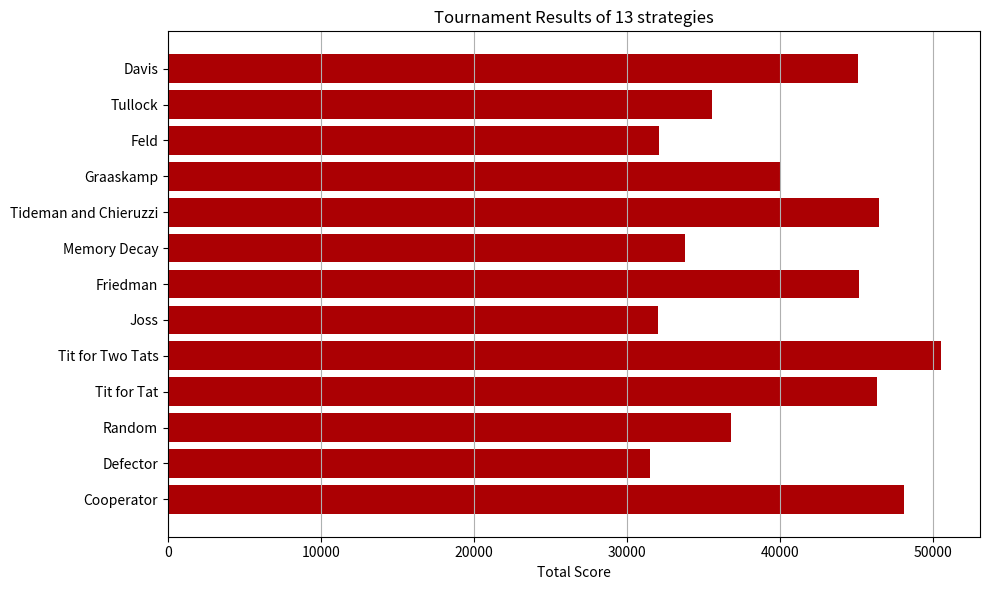

Here is the Python script that generated this plot:
import random
import matplotlib.pyplot as plt
from scipy.stats import chisquare

### Points system instead of years in prison as it is most logical to want as many points as possible than prison years. Thus the table is reversed.
payoff_matrix = {
    ("Cooperate", "Cooperate"): (3, 3),
    ("Cooperate", "Defect"): (0, 5),
    ("Defect", "Cooperate"): (5, 0),
    ("Defect", "Defect"): (1, 1),
}

# Function for simulating one round.
def simulate_round(A_choice, B_choice):
    return payoff_matrix[(A_choice, B_choice)]
    
### Strategies
# Always Cooperate
def strat_cooperator(opponentMoveHistory=None, selfMoveHistory=None):
    return "Cooperate"

# Always Defect
def strat_defector(opponentMoveHistory=None, selfMoveHistory=None):
    return "Defect"

# Randomize the outcome
def strat_random(opponentMoveHistory=None, selfMoveHistory=None):
    return random.choice(["Cooperate", "Defect"])

# Start with cooperating, then copy the opponent's last move.
def strat_titfortat(opponentMoveHistory=None, selfMoveHistory=None):
    if opponentMoveHistory is None or len(opponentMoveHistory) < 1:
        return "Cooperate"
    
    # Check the last move from the opponent
    if opponentMoveHistory[-1] == "Defect":
        return "Defect"

    return "Cooperate"

# Cooperate but tolerate two defects before defecting. Alt. Tit for Two Tats
def strat_titfortwotats(opponentMoveHistory=None, selfMoveHistory=None):
    if opponentMoveHistory is None or len(opponentMoveHistory) < 2:
        return "Cooperate"
    
    # Check the last two moves of the opponent
    if opponentMoveHistory[-1] == "Defect" and opponentMoveHistory[-2] == "Defect":
        return "Defect"

    return "Cooperate"

# Tit for tat but there's a chance to test your opponent by doing the opposite move
def strat_joss(opponentMoveHistory=None, selfMoveHistory=None):
    if len(opponentMoveHistory) < 1:  # First round, no previous moves
        return "Cooperate"

    # Introduce a small chance of doing the opposite of the opponent’s last move
    if random.random() < 0.1:
        return "Defect" if opponentMoveHistory[-1] == "Cooperate" else "Defect"
    
    # Otherwise, copy the opponent's last move
    return opponentMoveHistory[-1]

# Cooperate until the opponent has defected, then defect forever.
def strat_friedman(opponentMoveHistory=None, selfMoveHistory=None):
    if strat_friedman.hasDefected:
        return "Defect"

    if opponentMoveHistory.count("Defect") > 0:
        strat_friedman.hasDefected = True
        return "Defect"
    
    return "Cooperate"    

# Initialize Friedman-specific variables
strat_friedman.hasDefected = False

def strat_davis(opponentMoveHistory=None, selfMoveHistory=None):
    if len(opponentMoveHistory) < 10:
        return "Cooperate"

    if opponentMoveHistory.count("Defect") > 0:
        return "Defect"
    
    return "Cooperate"

# Tit for tat the first 15 rounds. Calculate a net cooperation score where Cooperation: 1 and Defection: -2. If the net cooperation score (NCS) < 0, defect.
# Also have a chance to alter the memory of the opponent's past moves and a chance to delete the memory
def strat_memoryDecay(opponentMoveHistory=None, selfMoveHistory=None):
    if opponentMoveHistory is None:
        opponentMoveHistory = []

    round_num = len(opponentMoveHistory)

    NCS_THRESHOLD = 0  # Defect if NCS is below this value
    MEMORY_ALTER_PROB = 0.1  # 5% chance of altering memory
    MEMORY_DELETE_PROB = 0.05  # 5% chance of deleting memory
    TIT_FOR_TAT_ROUNDS = 15  # First 15 rounds as Tit for Tat

    def calculate_ncs(opponent_moves):
        return sum(1 if move == "Cooperate" else -2 for move in opponent_moves)
    
    for i in range(round_num):
        if random.random() < MEMORY_ALTER_PROB:
            opponentMoveHistory[i] = "Defect" if opponentMoveHistory[i] == "Cooperate" else "Cooperate"

    opponentMoveHistory = [move for move in opponentMoveHistory if random.random() >= MEMORY_DELETE_PROB]
    
    if round_num <= TIT_FOR_TAT_ROUNDS:
        if opponentMoveHistory is None or len(opponentMoveHistory) < 1:
            return "Cooperate"
    
        # Check the last two moves of the opponent
        if opponentMoveHistory[-1] == "Defect":
            return "Defect"

        return "Cooperate"

    # After 15 rounds: calculate NCS and adjust strategy
    if round_num > TIT_FOR_TAT_ROUNDS:
        ncs = calculate_ncs(opponentMoveHistory)
        #print(ncs)
        if ncs < NCS_THRESHOLD:
            return "Defect"
        else:
            return "Cooperate"

# Cooperate first two moves. After the first two moves, alternate based on a probability that increases with opponent's cooperation
def strat_tideman_chieruzzi(opponentMoveHistory, selfMoveHistory=None):
    round_num = len(opponentMoveHistory)
    num_rounds = 200

    if round_num <= 1:
        strat_tideman_chieruzzi.retaliation_count = 0
        strat_tideman_chieruzzi.consecutive_opponent_defections = 0
        strat_tideman_chieruzzi.last_fresh_start = -20 # 20 rounds ago
        return "Cooperate"


    # Track the opponent’s defections
    if opponentMoveHistory[-1] == "Defect":
        strat_tideman_chieruzzi.consecutive_opponent_defections += 1
    else:
        strat_tideman_chieruzzi.consecutive_opponent_defections = 0

     # Increase retaliation count based on opponent's defection streaks
    if strat_tideman_chieruzzi.consecutive_opponent_defections == 2:
        strat_tideman_chieruzzi.retaliation_count += 1

    # Retaliate by defecting based on the current retaliation count
    if strat_tideman_chieruzzi.retaliation_count > 0:
        strat_tideman_chieruzzi.retaliation_count -= 1
        return "Defect"

    # Check if a 'fresh start' is necessary
    if (strat_tideman_chieruzzi.consecutive_opponent_defections == 0 and 
        round_num - strat_tideman_chieruzzi.last_fresh_start >= 20 and 
        num_rounds - round_num >= 10):

        # Check for 3.0 standard deviations away from a random distribution of defections
        coop_count = opponentMoveHistory.count("Cooperate")
        defect_count = opponentMoveHistory.count("Defect")
        chi2_stat, p_val = chisquare([coop_count, defect_count])

        # Fresh start criteria based on chi-squared test
        if chi2_stat >= 9:  # Approx. 3.0 standard deviations from random
            strat_tideman_chieruzzi.last_fresh_start = round_num
            return "Cooperate"  # Start with two cooperations


    # Defect on the last two moves
    if round_num >= num_rounds - 2:
        return "Defect"

    # Otherwise, play Tit-for-Tat (mirror the opponent’s last move)
    if opponentMoveHistory[-1] == "Cooperate":
        return "Cooperate"
    else:
        return "Defect"

# Initialize strategy-specific variables
strat_tideman_chieruzzi.retaliation_count = 0
strat_tideman_chieruzzi.consecutive_opponent_defections = 0
strat_tideman_chieruzzi.last_fresh_start = -20  # Track fresh start timing

# Play 50 rounds of tit for tat, defect on the 51st round. Then check if opponent is choosing randomly or tit for tat. 
# Defect if opponent chooses random, tit for tat if tit for tat, otherwise defect every 5 to 15th round.
def strat_graaskamp(opponentMoveHistory=None, selfMoveHistory=None):
    round_num = len(opponentMoveHistory)

    # Tit-for-Tat for the first 50 rounds
    if round_num <= 50:
        if opponentMoveHistory is None or round_num < 1:
            return "Cooperate"
    
        # Check the last two moves of the opponent
        if opponentMoveHistory[-1] == "Defect":
            return "Defect"

        return "Cooperate"
    # Defect on round 51
    if round_num == 51:
        return "Defect"

    # Tit-for-Tat for 5 more rounds (rounds 52-56)
    if 12 <= round_num <= 56:
        # Check the last two moves of the opponent
        if opponentMoveHistory[-1] == "Defect":
            return "Defect"

        return "Cooperate"

    # After round 56, check if opponent is random using chi-squared test
    if round_num == 57:
        # Perform chi-squared test on the opponent's history
        coop_count = opponentMoveHistory.count("Cooperate")
        defect_count = opponentMoveHistory.count("Defect")
        
        if coop_count + defect_count > 0:
            chi2_stat, p_val = chisquare([coop_count, defect_count])

            # If p-value is high, opponent might be random, defect for rest of the game
            if p_val > 0.1:
                strat_graaskamp.random_opponent_detected = True
        #print(p_val)
        # Check if opponent is playing Tit-for-Tat
        if opponentMoveHistory[-3:] == selfMoveHistory[-4:-1]:
            
            strat_graaskamp.tit_for_tat_detected = True
        #print(f" random: {strat_graaskamp.random_opponent_detected}")
        #print(f" Tit4tat: {strat_graaskamp.tit_for_tat_detected}")
    
    # If random opponent detected, defect forever
    if strat_graaskamp.random_opponent_detected:
        return "Defect"

    # If Tit-for-Tat detected, play Tit-for-Tat
    if strat_graaskamp.tit_for_tat_detected:
        if opponentMoveHistory[-1] == "Defect":
            return "Defect"

        return "Cooperate"

    # Otherwise cooperate and randomly defect every 5 to 15 moves
    if round_num > 57 and strat_graaskamp.defect_counter == 0:
        strat_graaskamp.defect_counter = random.randint(5, 15)

    strat_graaskamp.defect_counter -= 1

    if strat_graaskamp.defect_counter == 0:
        return "Defect"

    return "Cooperate"

# Initialize Graaskamp-specific variables
strat_graaskamp.random_opponent_detected = False
strat_graaskamp.tit_for_tat_detected = False
strat_graaskamp.defect_counter = 0

# Play tit for tat but calculate the opponent's cooperation probability, which decreases over time.
def strat_feld(opponentMoveHistory=None, selfMoveHistory=None):
    round_num = len(opponentMoveHistory)


    # Tit for tat implementation    
    if opponentMoveHistory is None or len(opponentMoveHistory) < 1:
        return "Cooperate"
    
    # Check the last move from the opponent
    if opponentMoveHistory[-1] == "Defect":
        return "Defect"

    # Calculation of cooperation probability
    prob_cooperate = max(1 - (round_num / 200), 0.5)

    # Randomly choose to cooperate based on the calculated probability
    if random.random() < prob_cooperate:
        return "Cooperate"
    else:
        return "Defect"

# Cooperate for 11 rounds, then calculate the opponent's cooperation rate over the last 10 rounds. 
# Then, calculate the cooperation rate as 10% less than the opponent's cooperation rate
def strat_tullock(opponentMoveHistory=None, selfMoveHistory=None):
    round_num = len(opponentMoveHistory)

    if round_num <= 11:
        return "Cooperate"  # Cooperate for the first 11 rounds

    # Calculation of the opponent's cooperation rate
    if round_num > 11:
        last_10_moves = opponentMoveHistory[-10:]
        coop_count = last_10_moves.count("Cooperate")

        # Final calculation of cooperation rate
        prob_cooperate = max(0, (coop_count / 10) - 0.1)

        # Randomly choose to cooperate based on the calculated probability
        if random.random() < prob_cooperate:
            return "Cooperate"
        else:
            return "Defect"

# Let the user be a player. Mainly used for debugging and not the tournament as a human would not want to play 1000 rounds. 
def strat_human(opponentMoveHistory=None, selfMoveHistory=None):
    while True:
        choice = input("Defect or Cooperate: ").lower()

        if choice.find("d") != -1:
            print("You chose to Defect")
            return "Defect"

        elif choice.find("c") != -1:
            print("You chose to Cooperate")
            return "Cooperate"
        else:
            print(f"'{choice}' is invalid, try again.")

# Small function that will ensure strategies with special variables works every simulation.
def reset_strategies():
    strat_friedman.hasDefected = False

    strat_tideman_chieruzzi.retaliation_count = 0
    strat_tideman_chieruzzi.consecutive_opponent_defections = 0
    strat_tideman_chieruzzi.last_fresh_start = -2
    
    strat_graaskamp.random_opponent_detected = False
    strat_graaskamp.tit_for_tat_detected = False
    strat_graaskamp.defect_counter = 0

# Define strategies in an array
strategies = [
    strat_cooperator,
    strat_defector,
    strat_random,
    strat_titfortat,
    strat_titfortwotats,
    strat_joss,
    strat_friedman,
    strat_memoryDecay,
    strat_tideman_chieruzzi,
    strat_graaskamp,
    strat_feld,
    strat_tullock,
    strat_davis,
]

strategy_names = [
    "Cooperator",
    "Defector",
    "Random",
    "Tit for Tat",
    "Tit for Two Tats",
    "Joss",
    "Friedman",
    "Memory Decay",
    "Tideman and Chieruzzi",
    "Graaskamp",
    "Feld",
    "Tullock",
    "Davis"
]

# simulate_match() simulates a match between 2 strategies
def simulate_match(A_strategy, B_strategy, num_rounds):
    reset_strategies()

    A_score = 0
    B_score = 0
    A_move_history = []
    B_move_history = []

    for _ in range(num_rounds):
        A_choice = A_strategy(B_move_history, A_move_history)
        B_choice = B_strategy(A_move_history, B_move_history)

        # Ensure that choices are valid strings and not lists or other structures
        if isinstance(A_choice, list):  # If a list sneaks in, take the first element
            A_choice = A_choice[0] if A_choice else "Cooperate"
        if isinstance(B_choice, list):
            B_choice = B_choice[0] if B_choice else "Cooperate"

        #print(f"A choice: {A_choice}")
        #print(f"B choice: {B_choice}")

        outcome = simulate_round(A_choice, B_choice)

        A_score += outcome[0]
        B_score += outcome[1]

        A_move_history.append(A_choice)
        B_move_history.append(B_choice)
    
    score = [A_score, B_score]
    #print(f"Player A\'s score: {A_score}")
    #print(f"Player B\'s score: {B_score}")

    return score

# simulate_tournament() simulates the whole tournament for n rounds
def simulate_tournament(num_rounds):
    results = {name: 0 for name in strategy_names}
    for n in range(4):
        for i, strategy_A in enumerate(strategies):
            for j, strategy_B in enumerate(strategies):
                #print(f"Simulating match between {strategy_names[i]} and {strategy_names[j]}") # debug
                A_score, B_score = simulate_match(strategy_A, strategy_B, num_rounds)

                #print(f"Result: {strategy_names[i]} scored {A_score}, {strategy_names[j]} scored {B_score}") # debug
                results[strategy_names[i]] += A_score
                results[strategy_names[j]] += B_score

    return results

# Make a bargraph with Matplotlib
def plot_results(results):
    strategies = list(results.keys())
    scores = list(results.values())

    plt.figure(figsize=(10, 6))
    plt.barh(strategies, scores, color=['#AB0003'])
    plt.xlabel('Total Score')
    plt.title(f'Tournament Results of {len(strategies)} strategies')
    plt.grid(axis='x')
    plt.tight_layout()
    plt.show()

if __name__ == "__main__":
    
    num_rounds = 200  # Number of rounds for each match
    tournament_results = simulate_tournament(num_rounds)
    print(tournament_results)

    winner = max(tournament_results, key=lambda name: tournament_results[name])
    winner_score = tournament_results[winner]

    print(f"The winner is '{winner}' who won with a score of {winner_score} points.")

    plot_results(tournament_results)

# Debug
#simulate_match(strat_human, strat_feld, 5) 